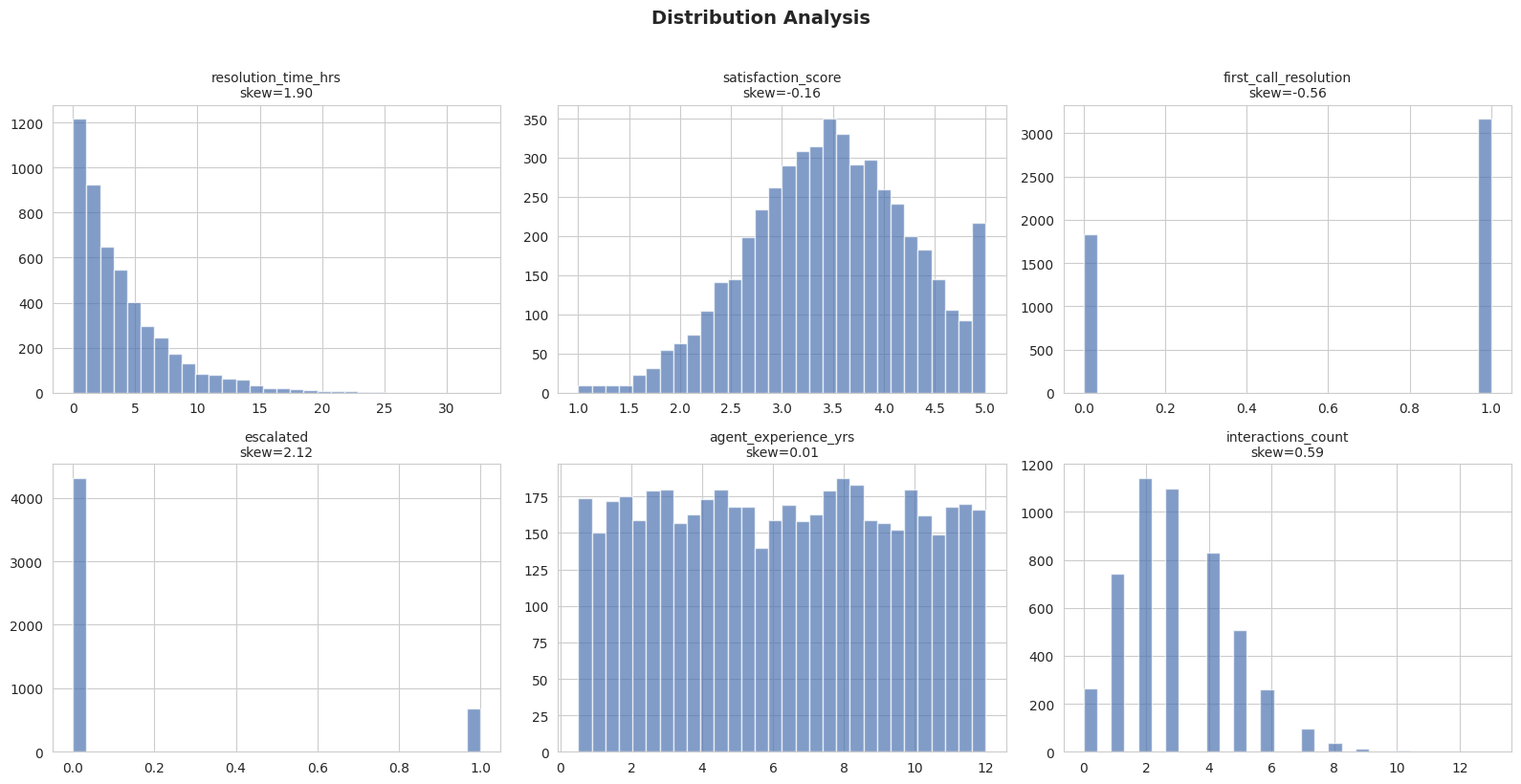
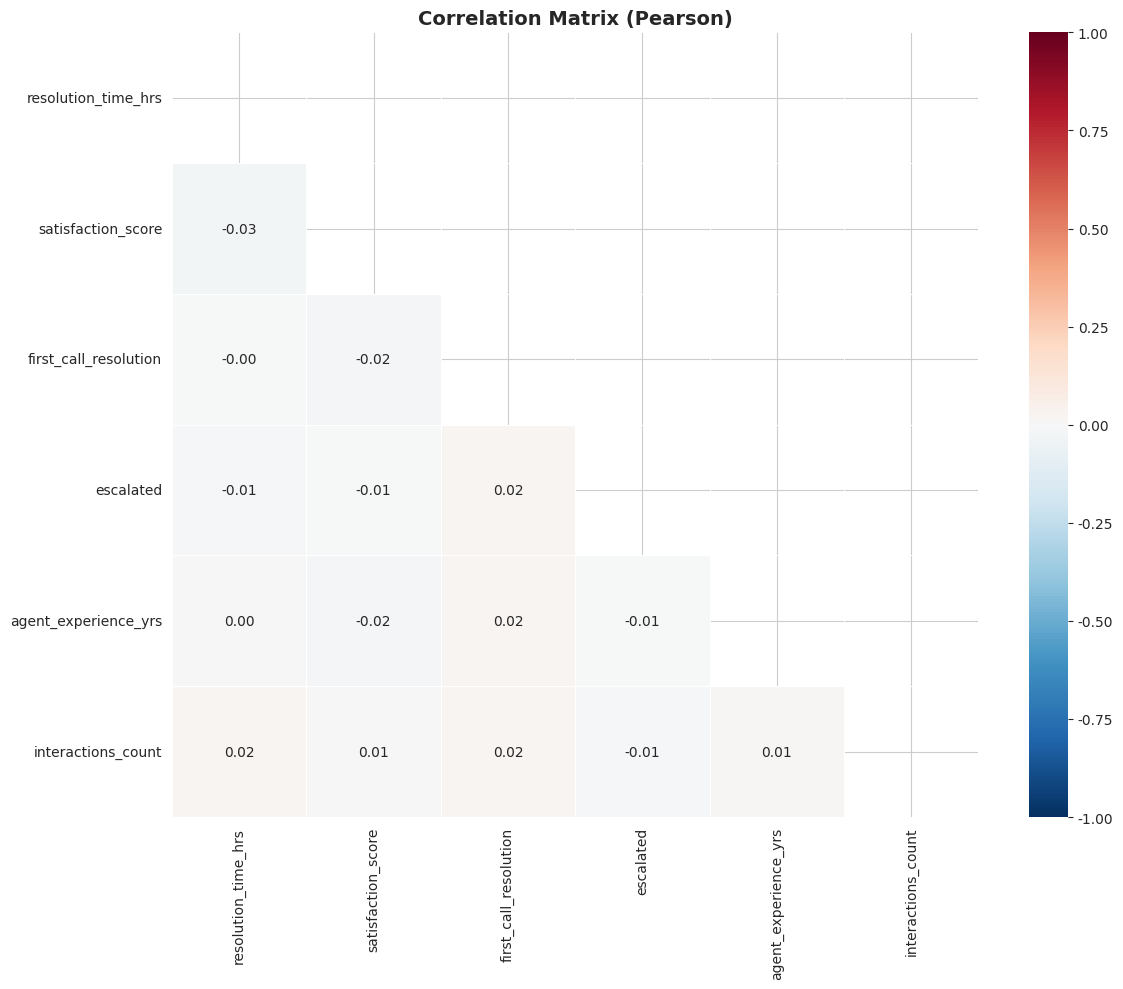

Python code for these plots, in order:
"""
EDA & Statistical Analysis Toolkit
====================================
Performs deep-dive exploratory data analysis including:
- Data profiling & distribution analysis
- Hypothesis testing (t-test, chi-square, ANOVA)
- A/B testing with statistical significance
- Correlation analysis & heatmaps
- Outlier detection (IQR & Z-score)
"""

import pandas as pd
import numpy as np
from scipy import stats
import matplotlib.pyplot as plt
import seaborn as sns
from typing import Tuple, Dict, List
import warnings

warnings.filterwarnings("ignore")
sns.set_style("whitegrid")
plt.rcParams["figure.figsize"] = (12, 6)


# ─────────────────────────────────────────────
# 1. DATA PROFILING
# ─────────────────────────────────────────────
def profile_dataset(df: pd.DataFrame) -> pd.DataFrame:
    """
    Generate a comprehensive data quality profile for every column.
    Returns a summary DataFrame with dtype, nulls, uniques, and distribution stats.
    """
    profile = pd.DataFrame({
        "dtype": df.dtypes,
        "non_null_count": df.count(),
        "null_count": df.isnull().sum(),
        "null_pct": (df.isnull().sum() / len(df) * 100).round(2),
        "unique_count": df.nunique(),
        "duplicate_rows": len(df) - len(df.drop_duplicates()),
    })

    # Add stats for numeric columns
    numeric_cols = df.select_dtypes(include=[np.number]).columns
    for col in numeric_cols:
        profile.loc[col, "mean"] = df[col].mean()
        profile.loc[col, "median"] = df[col].median()
        profile.loc[col, "std"] = df[col].std()
        profile.loc[col, "skewness"] = df[col].skew()
        profile.loc[col, "kurtosis"] = df[col].kurtosis()

    print(f"\n{'='*60}")
    print(f"DATASET PROFILE: {len(df):,} rows × {len(df.columns)} columns")
    print(f"Memory usage: {df.memory_usage(deep=True).sum() / 1024**2:.2f} MB")
    print(f"Duplicate rows: {len(df) - len(df.drop_duplicates()):,}")
    print(f"{'='*60}\n")

    return profile


def plot_distributions(df: pd.DataFrame, numeric_cols: List[str] = None, bins: int = 30):
    """
    Plot histograms with KDE for numeric columns to identify
    distribution shape, skewness, and potential outliers.
    """
    if numeric_cols is None:
        numeric_cols = df.select_dtypes(include=[np.number]).columns.tolist()

    n_cols = min(len(numeric_cols), 12)
    n_rows = (n_cols + 2) // 3

    fig, axes = plt.subplots(n_rows, 3, figsize=(16, 4 * n_rows))
    axes = axes.flatten() if n_rows > 1 else [axes] if n_cols == 1 else axes.flatten()

    for idx, col in enumerate(numeric_cols[:12]):
        ax = axes[idx]
        df[col].hist(bins=bins, ax=ax, color="#4C72B0", alpha=0.7, edgecolor="white")
        ax.set_title(f"{col}\nskew={df[col].skew():.2f}", fontsize=10)
        ax.set_xlabel("")

    # Hide unused subplots
    for idx in range(n_cols, len(axes)):
        axes[idx].set_visible(False)

    plt.suptitle("Distribution Analysis", fontsize=14, fontweight="bold", y=1.02)
    plt.tight_layout()
    plt.savefig("output/distributions.png", dpi=150, bbox_inches="tight")
    plt.show()
    print("✓ Saved: output/distributions.png")


# ─────────────────────────────────────────────
# 2. HYPOTHESIS TESTING
# ─────────────────────────────────────────────
def run_ttest(group_a: pd.Series, group_b: pd.Series,
              alpha: float = 0.05, test_type: str = "independent") -> Dict:
    """
    Perform t-test between two groups.

    Args:
        group_a, group_b: Data series for each group
        alpha: Significance level (default 0.05)
        test_type: 'independent' or 'paired'

    Returns:
        Dictionary with test results and interpretation
    """
    # Check normality (Shapiro-Wilk)
    _, p_norm_a = stats.shapiro(group_a.sample(min(len(group_a), 5000)))
    _, p_norm_b = stats.shapiro(group_b.sample(min(len(group_b), 5000)))

    # Check equal variances (Levene's test)
    _, p_levene = stats.levene(group_a.dropna(), group_b.dropna())

    if test_type == "independent":
        equal_var = p_levene > alpha
        t_stat, p_value = stats.ttest_ind(group_a.dropna(), group_b.dropna(),
                                           equal_var=equal_var)
    else:
        t_stat, p_value = stats.ttest_rel(group_a.dropna(), group_b.dropna())

    # Effect size (Cohen's d)
    pooled_std = np.sqrt((group_a.std()**2 + group_b.std()**2) / 2)
    cohens_d = (group_a.mean() - group_b.mean()) / pooled_std if pooled_std > 0 else 0

    result = {
        "test": f"{'Independent' if test_type == 'independent' else 'Paired'} t-test",
        "t_statistic": round(t_stat, 4),
        "p_value": round(p_value, 6),
        "alpha": alpha,
        "significant": p_value < alpha,
        "cohens_d": round(cohens_d, 4),
        "effect_size": "small" if abs(cohens_d) < 0.5 else "medium" if abs(cohens_d) < 0.8 else "large",
        "group_a_mean": round(group_a.mean(), 4),
        "group_b_mean": round(group_b.mean(), 4),
        "normality_ok": p_norm_a > alpha and p_norm_b > alpha,
        "equal_variance": p_levene > alpha,
    }

    print(f"\n{'─'*50}")
    print(f"  {result['test']} Results")
    print(f"{'─'*50}")
    print(f"  Group A mean: {result['group_a_mean']}")
    print(f"  Group B mean: {result['group_b_mean']}")
    print(f"  t-statistic:  {result['t_statistic']}")
    print(f"  p-value:      {result['p_value']}")
    print(f"  Cohen's d:    {result['cohens_d']} ({result['effect_size']})")
    print(f"  Significant:  {'YES ✓' if result['significant'] else 'NO ✗'} (α={alpha})")
    print(f"{'─'*50}\n")

    return result


def run_chi_square(df: pd.DataFrame, col_a: str, col_b: str,
                   alpha: float = 0.05) -> Dict:
    """
    Perform chi-square test of independence between two categorical variables.
    """
    contingency = pd.crosstab(df[col_a], df[col_b])
    chi2, p_value, dof, expected = stats.chi2_contingency(contingency)

    # Cramér's V for effect size
    n = contingency.sum().sum()
    min_dim = min(contingency.shape) - 1
    cramers_v = np.sqrt(chi2 / (n * min_dim)) if min_dim > 0 else 0

    result = {
        "test": "Chi-Square Test of Independence",
        "chi2_statistic": round(chi2, 4),
        "p_value": round(p_value, 6),
        "degrees_of_freedom": dof,
        "significant": p_value < alpha,
        "cramers_v": round(cramers_v, 4),
        "variables": f"{col_a} × {col_b}",
    }

    print(f"\n{'─'*50}")
    print(f"  Chi-Square Test: {col_a} × {col_b}")
    print(f"{'─'*50}")
    print(f"  χ² statistic:  {result['chi2_statistic']}")
    print(f"  p-value:       {result['p_value']}")
    print(f"  Cramér's V:    {result['cramers_v']}")
    print(f"  Significant:   {'YES ✓' if result['significant'] else 'NO ✗'} (α={alpha})")
    print(f"{'─'*50}\n")

    return result


def run_anova(df: pd.DataFrame, value_col: str, group_col: str,
              alpha: float = 0.05) -> Dict:
    """
    One-way ANOVA test across multiple groups.
    If significant, runs Tukey HSD post-hoc test.
    """
    groups = [group[value_col].dropna().values
              for _, group in df.groupby(group_col)]

    f_stat, p_value = stats.f_oneway(*groups)

    result = {
        "test": "One-Way ANOVA",
        "f_statistic": round(f_stat, 4),
        "p_value": round(p_value, 6),
        "significant": p_value < alpha,
        "n_groups": len(groups),
        "group_means": df.groupby(group_col)[value_col].mean().round(4).to_dict(),
    }

    print(f"\n{'─'*50}")
    print(f"  ANOVA: {value_col} across {group_col}")
    print(f"{'─'*50}")
    print(f"  F-statistic: {result['f_statistic']}")
    print(f"  p-value:     {result['p_value']}")
    print(f"  Significant: {'YES ✓' if result['significant'] else 'NO ✗'} (α={alpha})")
    print(f"  Group means:")
    for grp, mean in result["group_means"].items():
        print(f"    {grp}: {mean}")
    print(f"{'─'*50}\n")

    return result


# ─────────────────────────────────────────────
# 3. A/B TESTING
# ─────────────────────────────────────────────
def ab_test(control: pd.Series, treatment: pd.Series,
            metric_type: str = "continuous", alpha: float = 0.05) -> Dict:
    """
    Perform A/B test analysis with full statistical rigor.

    Args:
        control: Control group metric values
        treatment: Treatment group metric values
        metric_type: 'continuous' (revenue, time) or 'proportion' (conversion rate)
        alpha: Significance level
    """
    if metric_type == "proportion":
        # Z-test for proportions
        n_c, n_t = len(control), len(treatment)
        p_c, p_t = control.mean(), treatment.mean()
        p_pool = (control.sum() + treatment.sum()) / (n_c + n_t)
        se = np.sqrt(p_pool * (1 - p_pool) * (1/n_c + 1/n_t))
        z_stat = (p_t - p_c) / se if se > 0 else 0
        p_value = 2 * (1 - stats.norm.cdf(abs(z_stat)))
        lift = ((p_t - p_c) / p_c * 100) if p_c > 0 else 0

        result = {
            "test": "Two-Proportion Z-Test",
            "control_rate": round(p_c, 4),
            "treatment_rate": round(p_t, 4),
            "lift_pct": round(lift, 2),
            "z_statistic": round(z_stat, 4),
            "p_value": round(p_value, 6),
            "significant": p_value < alpha,
        }
    else:
        # Welch's t-test for continuous metrics
        t_stat, p_value = stats.ttest_ind(control.dropna(), treatment.dropna(),
                                           equal_var=False)
        lift = ((treatment.mean() - control.mean()) / control.mean() * 100) if control.mean() != 0 else 0

        result = {
            "test": "Welch's t-test (A/B)",
            "control_mean": round(control.mean(), 4),
            "treatment_mean": round(treatment.mean(), 4),
            "lift_pct": round(lift, 2),
            "t_statistic": round(t_stat, 4),
            "p_value": round(p_value, 6),
            "significant": p_value < alpha,
        }

    winner = "TREATMENT ✓" if result["significant"] and result["lift_pct"] > 0 else \
             "CONTROL ✓" if result["significant"] and result["lift_pct"] < 0 else \
             "NO SIGNIFICANT DIFFERENCE"

    print(f"\n{'='*50}")
    print(f"  A/B TEST RESULTS")
    print(f"{'='*50}")
    for k, v in result.items():
        print(f"  {k}: {v}")
    print(f"  WINNER: {winner}")
    print(f"  Lift: {result['lift_pct']:+.2f}%")
    print(f"{'='*50}\n")

    return result


# ─────────────────────────────────────────────
# 4. CORRELATION ANALYSIS
# ─────────────────────────────────────────────
def correlation_analysis(df: pd.DataFrame, method: str = "pearson",
                         threshold: float = 0.7):
    """
    Generate correlation matrix heatmap and flag highly correlated pairs.
    """
    numeric_df = df.select_dtypes(include=[np.number])
    corr_matrix = numeric_df.corr(method=method)

    # Plot heatmap
    fig, ax = plt.subplots(figsize=(12, 10))
    mask = np.triu(np.ones_like(corr_matrix, dtype=bool))
    sns.heatmap(corr_matrix, mask=mask, annot=True, fmt=".2f",
                cmap="RdBu_r", center=0, vmin=-1, vmax=1,
                linewidths=0.5, ax=ax)
    ax.set_title(f"Correlation Matrix ({method.title()})", fontsize=14, fontweight="bold")
    plt.tight_layout()
    plt.savefig("output/correlation_heatmap.png", dpi=150, bbox_inches="tight")
    plt.show()
    print("✓ Saved: output/correlation_heatmap.png")

    # Flag high correlations
    high_corr = []
    for i in range(len(corr_matrix.columns)):
        for j in range(i + 1, len(corr_matrix.columns)):
            if abs(corr_matrix.iloc[i, j]) >= threshold:
                high_corr.append({
                    "feature_1": corr_matrix.columns[i],
                    "feature_2": corr_matrix.columns[j],
                    "correlation": round(corr_matrix.iloc[i, j], 4),
                })

    if high_corr:
        print(f"\n⚠ Highly correlated pairs (|r| ≥ {threshold}):")
        for pair in high_corr:
            print(f"  {pair['feature_1']} ↔ {pair['feature_2']}: {pair['correlation']}")
    else:
        print(f"\n✓ No highly correlated pairs found (threshold: {threshold})")

    return corr_matrix, high_corr


# ─────────────────────────────────────────────
# 5. OUTLIER DETECTION
# ─────────────────────────────────────────────
def detect_outliers(df: pd.DataFrame, columns: List[str] = None,
                    method: str = "iqr") -> pd.DataFrame:
    """
    Detect outliers using IQR or Z-score method.

    Args:
        method: 'iqr' (1.5×IQR) or 'zscore' (|z| > 3)

    Returns:
        DataFrame with outlier flags per column
    """
    if columns is None:
        columns = df.select_dtypes(include=[np.number]).columns.tolist()

    outlier_summary = []

    for col in columns:
        series = df[col].dropna()

        if method == "iqr":
            q1, q3 = series.quantile(0.25), series.quantile(0.75)
            iqr = q3 - q1
            lower, upper = q1 - 1.5 * iqr, q3 + 1.5 * iqr
            outlier_mask = (series < lower) | (series > upper)
        else:
            z_scores = np.abs(stats.zscore(series))
            outlier_mask = z_scores > 3
            lower, upper = series.mean() - 3 * series.std(), series.mean() + 3 * series.std()

        n_outliers = outlier_mask.sum()
        pct = (n_outliers / len(series) * 100)

        outlier_summary.append({
            "column": col,
            "method": method.upper(),
            "n_outliers": n_outliers,
            "pct_outliers": round(pct, 2),
            "lower_bound": round(lower, 4),
            "upper_bound": round(upper, 4),
        })

    results = pd.DataFrame(outlier_summary)

    print(f"\n{'─'*60}")
    print(f"  OUTLIER DETECTION ({method.upper()} method)")
    print(f"{'─'*60}")
    print(results.to_string(index=False))
    print(f"{'─'*60}\n")

    return results


# ─────────────────────────────────────────────
# DEMO: Run on sample data
# ─────────────────────────────────────────────
if __name__ == "__main__":
    import os
    os.makedirs("output", exist_ok=True)

    # Generate sample operational data
    np.random.seed(42)
    n = 5000

    df = pd.DataFrame({
        "resolution_time_hrs": np.random.exponential(4, n),
        "satisfaction_score": np.random.normal(3.5, 0.8, n).clip(1, 5),
        "ticket_priority": np.random.choice(["Low", "Medium", "High", "Critical"], n,
                                             p=[0.3, 0.4, 0.2, 0.1]),
        "channel": np.random.choice(["Phone", "Email", "Chat", "Portal"], n),
        "first_call_resolution": np.random.binomial(1, 0.65, n),
        "escalated": np.random.binomial(1, 0.15, n),
        "agent_experience_yrs": np.random.uniform(0.5, 12, n),
        "interactions_count": np.random.poisson(3, n),
    })

    # 1. Profile
    profile = profile_dataset(df)
    print(profile)

    # 2. Distributions
    plot_distributions(df)

    # 3. Hypothesis test — do escalated tickets take longer?
    escalated = df[df["escalated"] == 1]["resolution_time_hrs"]
    not_escalated = df[df["escalated"] == 0]["resolution_time_hrs"]
    run_ttest(escalated, not_escalated)

    # 4. Chi-square — is priority related to escalation?
    run_chi_square(df, "ticket_priority", "escalated")

    # 5. ANOVA — resolution time across priority levels
    run_anova(df, "resolution_time_hrs", "ticket_priority")

    # 6. A/B Test — phone vs chat conversion
    phone = df[df["channel"] == "Phone"]["first_call_resolution"]
    chat = df[df["channel"] == "Chat"]["first_call_resolution"]
    ab_test(phone, chat, metric_type="proportion")

    # 7. Correlation
    correlation_analysis(df.select_dtypes(include=[np.number]))

    # 8. Outliers
    detect_outliers(df)

    print("\n✓ All analyses complete. Check output/ folder for visualizations.")
